Labelled photos from "dataset_combined", an image-classification folder in Ethan-6626/chicken. The possible labels are: diseased, normal.

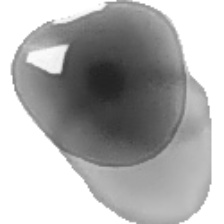
Label: normal

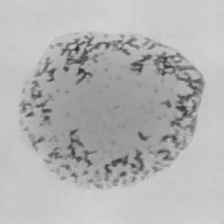
Label: diseased

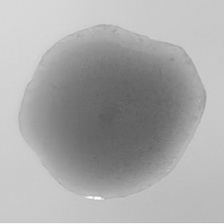
Label: normal

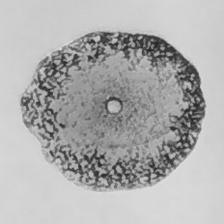
Label: diseased

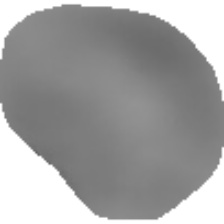
Label: normal

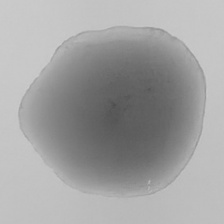
Label: normal
